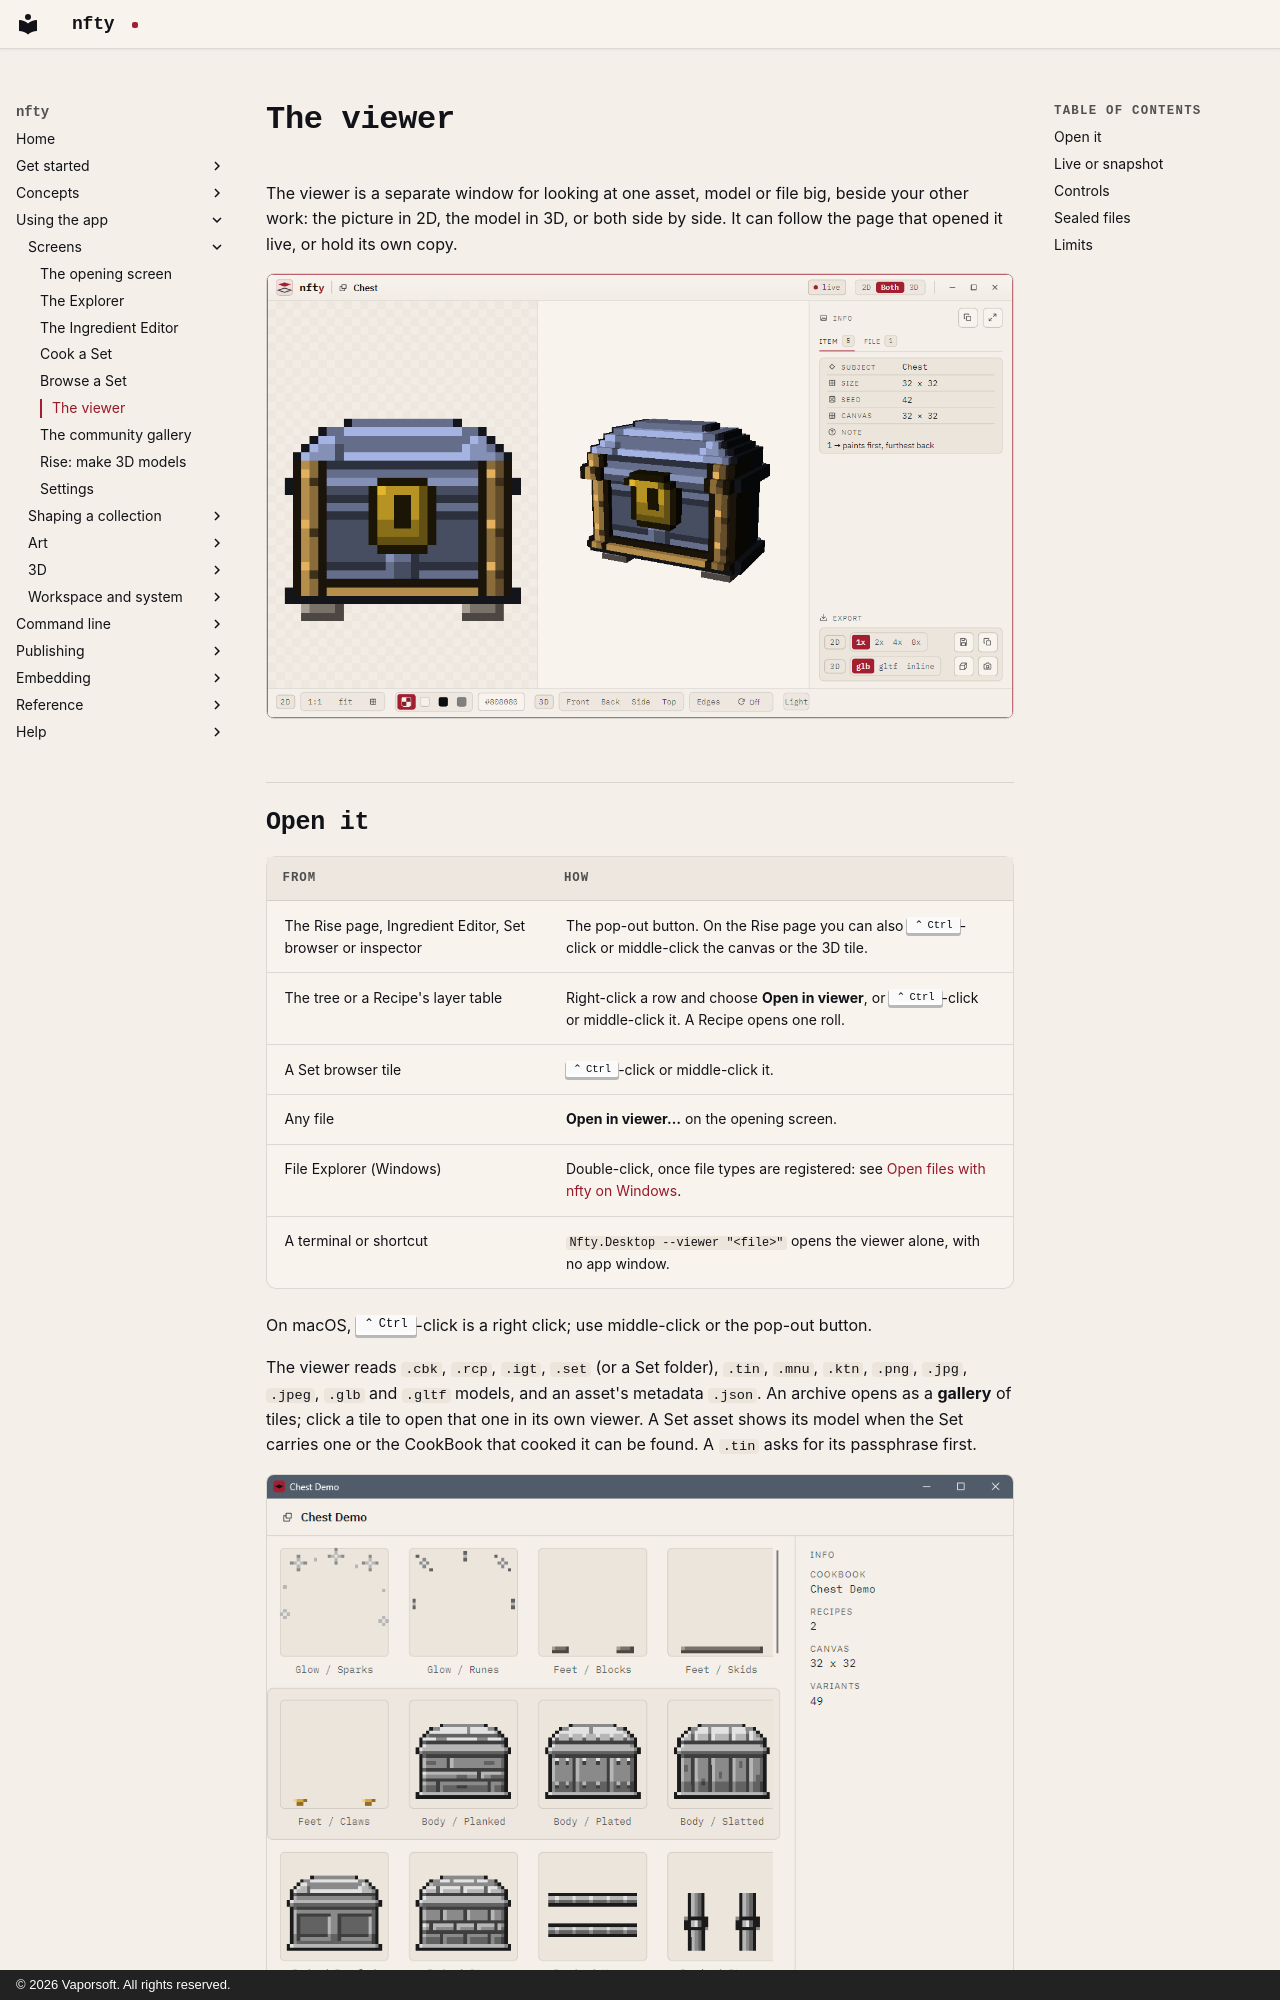

repository: corderro-artz/nfty · page: app/viewer/index.html · generator: mkdocs · copyright: © 2026 Vaporsoft. All rights reserved.

# The viewer

The viewer is a separate window for looking at one asset, model or file big, beside your other work:
the picture in 2D, the model in 3D, or both side by side. It can follow the page that opened it live,
or hold its own copy.

![The pop-out viewer showing the 2D art and the 3D model side by side, with the backdrop, camera and export controls underneath](../images/viewer-light.png#only-light)
![The pop-out viewer showing the 2D art and the 3D model side by side, with the backdrop, camera and export controls underneath](../images/viewer-dark.png#only-dark)

## Open it

| From | How |
|---|---|
| The Rise page, Ingredient Editor, Set browser or inspector | The pop-out button. On the Rise page you can also ++ctrl++-click or middle-click the canvas or the 3D tile. |
| The tree or a Recipe's layer table | Right-click a row and choose **Open in viewer**, or ++ctrl++-click or middle-click it. A Recipe opens one roll. |
| A Set browser tile | ++ctrl++-click or middle-click it. |
| Any file | **Open in viewer…** on the opening screen. |
| File Explorer (Windows) | Double-click, once file types are registered: see [Open files with nfty on Windows](file-associations.md). |
| A terminal or shortcut | `Nfty.Desktop --viewer "<file>"` opens the viewer alone, with no app window. |

On macOS, ++ctrl++-click is a right click; use middle-click or the pop-out button.

The viewer reads `.cbk`, `.rcp`, `.igt`, `.set` (or a Set folder), `.tin`, `.mnu`, `.ktn`, `.png`,
`.jpg`, `.jpeg`, `.glb` and `.gltf` models, and an asset's metadata `.json`. An archive opens as a
**gallery** of tiles; click a tile to open that one in its own viewer. A Set asset shows its model when
the Set carries one or the CookBook that cooked it can be found. A `.tin` asks for its passphrase first.

![The viewer opened on a CookBook, laying every variant out as a gallery with the book's counts on the info panel](../images/viewer-gallery-light.png#only-light)
![The viewer opened on a CookBook, laying every variant out as a gallery with the book's counts on the info panel](../images/viewer-gallery-dark.png#only-dark)

## Live or snapshot

The badge beside the title says which:

- **live**: following the Rise page or Ingredient Editor that opened it. Paint, and the viewer redraws.
- **snapshot**: the viewer holds its own copy. You can close or save the book underneath and it still
  shows what you opened. A live viewer becomes a snapshot when its page closes.
